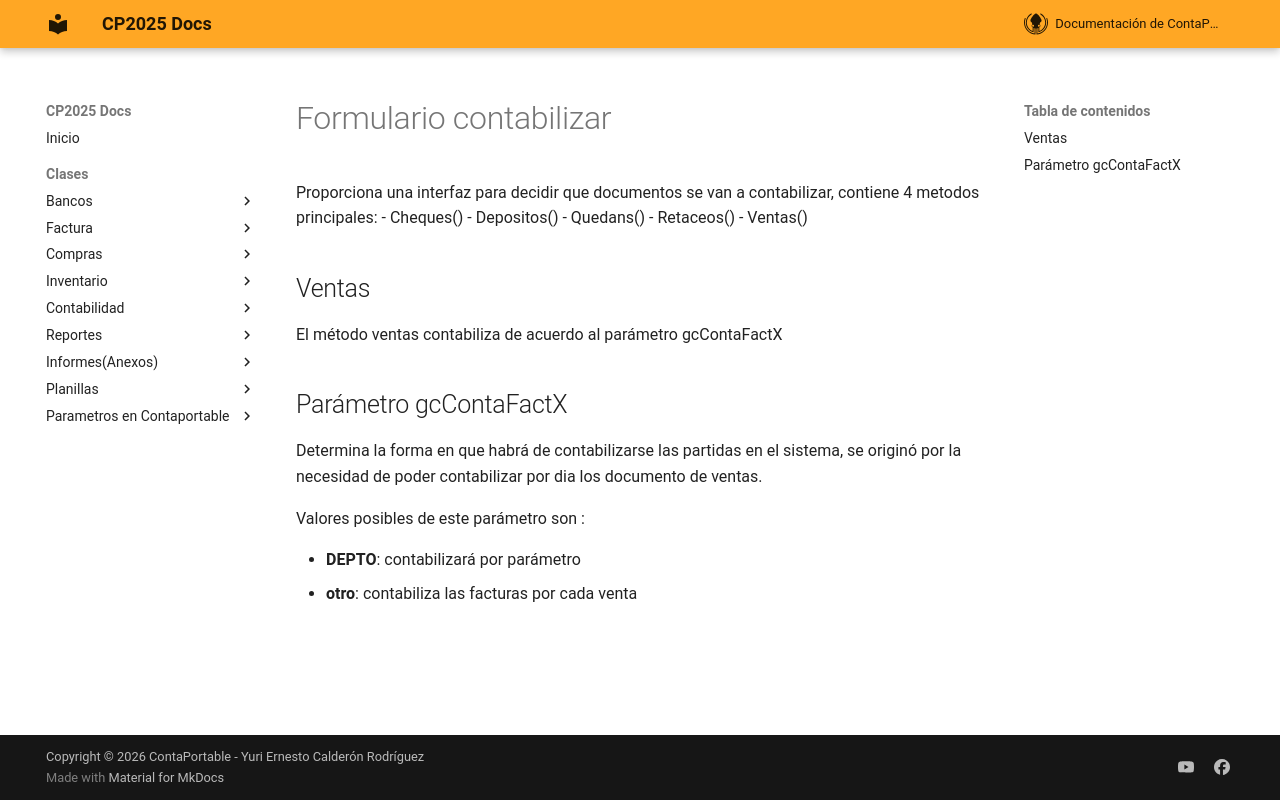

repository: ContaportableDesarrollo03/CPDOCS · page: modulos/contabilidad/contabilizar.scx/index.html · generator: mkdocs

# Formulario contabilizar
Proporciona una interfaz para decidir que documentos se van a contabilizar, contiene 4 metodos principales: 
  - Cheques()
  - Depositos() 
  - Quedans()
  - Retaceos()
  - Ventas()

## Ventas
El método ventas contabiliza de acuerdo al parámetro gcContaFactX

## Parámetro gcContaFactX
Determina la forma en que habrá de contabilizarse las partidas en el sistema, se originó por la necesidad de poder contabilizar por dia los documento de ventas. 

Valores posibles de este parámetro son :

  - **DEPTO**: contabilizará por parámetro
  - **otro**: contabiliza las facturas por cada venta 
